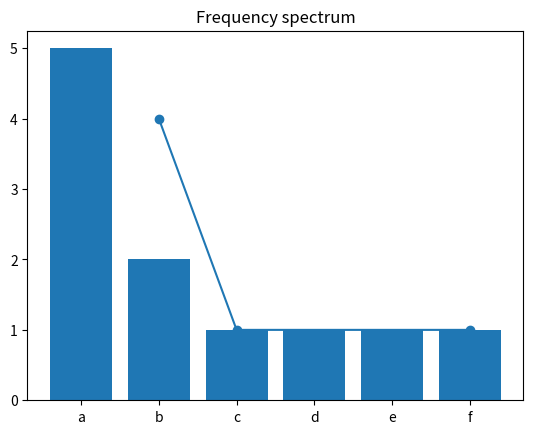

Recreate this plot in Python.
#! /usr/bin/env python3
# [redacted]

import numpy as np
import matplotlib.pyplot as plt
import pandas as pd


def frequency_table(items):
    """ Tabulate the frequencies of occurrence of items in a list.

        Args:
            items: a list of immutable objects (stings, number, ...).

        Returns:
            A pandas.Series mapping the items types to their number
            of occurrences, frequency sorted by their rank
    """
    table = pd.Series()
    for it in items:
        if str(it) in table.index:
            table[str(it)] += 1
        else:
            table[str(it)] = 1
    return table.sort_values(ascending=False)


def frequency_spectrum(ftable):
    """ Computes the frequency spectrum, that is the number of words types in a given frequency class.

    Args:
        ftable: a frequency table associating words (types) to word counts

    Returns:
        a pd.DataFrame mapping words count to number of word types.

    """
    fs = frequency_table(ftable).sort_index()
    fdf = fs.reset_index().rename(columns = {'index': 'counts', 0: 'ntypes'})  # extract index and transform the pd.Series into a pd.DataFrame
    fdf.counts = fdf.counts.astype('int')
    return fdf


def zipf_plot(ftable, logx=False, logy=False):
    """ Produces Zipf plot from a frequency table (items' rank on the x axis, frequency on the y axis) 

    Args:
        ftable: pd.Series mapping words to their frequencies
    """

    x = np.arange(len(ftable))
    y = ftable
    if logx:
        x = np.log10(x)
    if logy:
        y = np.log10(y)

    plt.bar(x, y)

    if not logx:
        plt.xticks(x, a.index)


if __name__ == '__main__':
    liste = ['a', 'b', 'a', 'c', 'd', 'b', 'e', 'f', 'a', 'a', 'a']
    print(liste)

    a = frequency_table(liste)
    print('Frequency table:')
    print(a)

    zipf_plot(a)
    plt.show()

    b = frequency_spectrum(a)
    print('Frequency spectrum:')
    print(b)

    plt.plot(b.counts, b.ntypes, '-o')
    plt.title('Frequency spectrum')
    plt.show()

